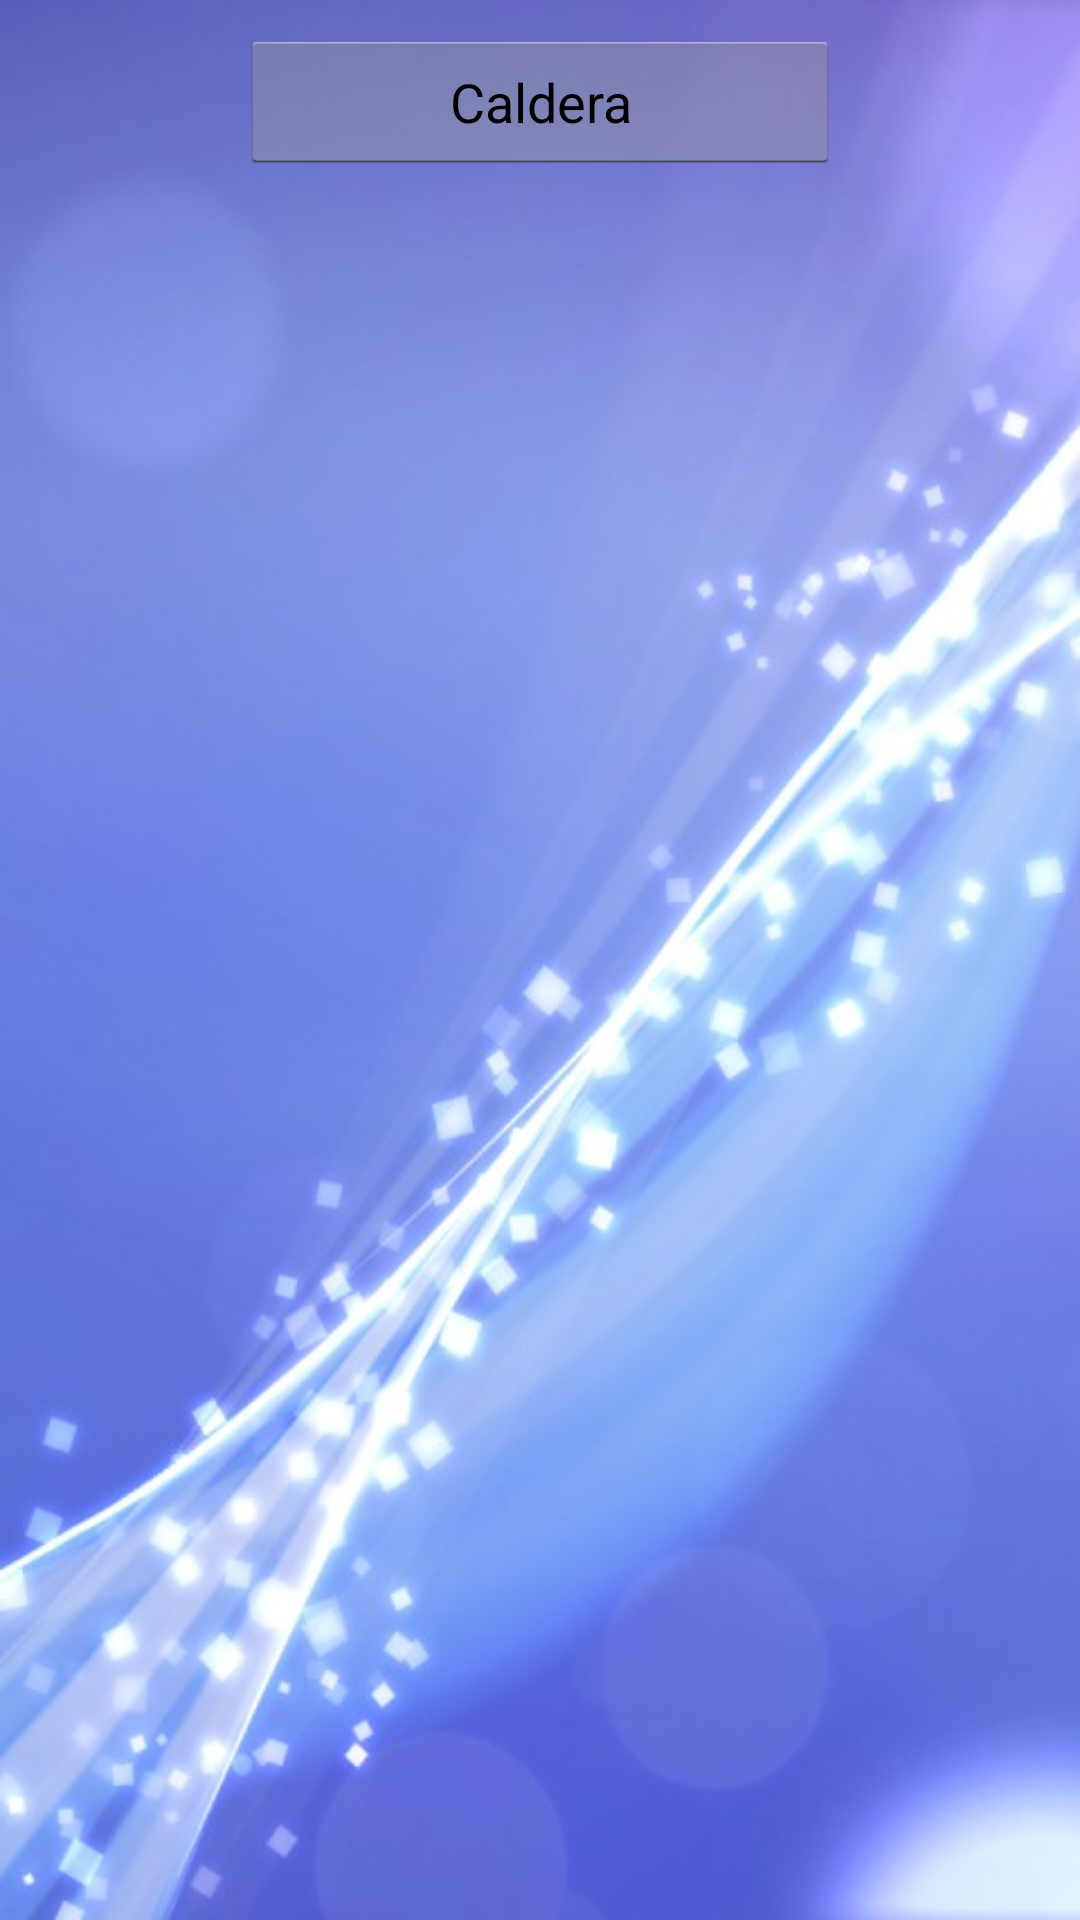

Layout XML and referenced resources for this Android screen:
<!-- AndroidManifest.xml: application theme AppTheme -->
<!-- res/layout/activity_main.xml -->
<FrameLayout
    android:layout_width="fill_parent"
    android:layout_height="fill_parent"
    xmlns:android="http://schemas.android.com/apk/res/android">

    <TabHost
        android:layout_width="fill_parent"
        android:layout_height="fill_parent"
        android:id="@+id/tabHost">

        <LinearLayout
            android:layout_width="fill_parent"
            android:layout_height="fill_parent"
            android:orientation="vertical">

            <TabWidget
                android:id="@android:id/tabs"
                android:layout_width="fill_parent"
                android:layout_height="wrap_content"></TabWidget>

            <FrameLayout
                android:id="@android:id/tabcontent"
                android:layout_width="fill_parent"
                android:layout_height="fill_parent">

                <include
                    android:id="@+id/tab0"
                    android:layout_width="fill_parent"
                    android:layout_height="match_parent"
                    layout="@layout/activity_my" >
                </include>

                <include
                    android:id="@+id/tab1"
                    android:layout_width="fill_parent"
                    android:layout_height="match_parent"
                    layout="@layout/riego" >
                </include>
                <include
                    android:id="@+id/tab2"
                    android:layout_width="fill_parent"
                    android:layout_height="match_parent"
                    layout="@layout/climatizacion" >
                </include>

            </FrameLayout>
        </LinearLayout>
    </TabHost>
</FrameLayout>
<!-- res/layout/activity_my.xml (included above) -->
<RelativeLayout xmlns:android="http://schemas.android.com/apk/res/android"
    android:background="@drawable/wallpaper"
    android:layout_width="fill_parent"
    android:layout_height="fill_parent">

        <Button
            android:id="@+id/cocina_button"
            android:layout_width="200dp"
            android:layout_height="wrap_content"
            android:layout_marginLeft="80dp"
            android:layout_marginTop="10dp"
            android:text="Caldera"/>

        <Button
            android:id="@+id/salon_button"
            android:layout_width="200dp"
            android:layout_height="wrap_content"
            android:layout_marginLeft="80dp"
            android:layout_marginTop="40dp"
            android:text="Salón"
            android:layout_below="@+id/cocina_button"/>

        <Button
            android:id="@+id/estudio"
            android:layout_width="200dp"
            android:layout_height="wrap_content"
            android:layout_marginLeft="80dp"
            android:layout_marginTop="2dp"
            android:text="Estudio"
            android:layout_below="@+id/salon_button"/>

        <Button
            android:layout_width="200dp"
            android:layout_height="wrap_content"
            android:layout_marginLeft="80dp"
            android:layout_marginTop="2dp"
            android:text="Cocina"
            android:id="@+id/button"
            android:layout_below="@+id/estudio"/>

</RelativeLayout>
<!-- res/layout/riego.xml (included above) -->
<?xml version="1.0" encoding="utf-8"?>
<RelativeLayout xmlns:android="http://schemas.android.com/apk/res/android"
    android:background="@drawable/wallpaper"
    android:layout_width="fill_parent"
    android:layout_height="fill_parent"
    android:layout_marginTop="40dp">

        <Button
            android:id="@+id/sector_1"
            android:layout_width="200dp"
            android:layout_height="wrap_content"
            android:layout_marginLeft="80dp"
            android:layout_marginTop="10dp"
            android:text="Sector 1"/>

        <Button
            android:id="@+id/sector_2"
            android:layout_width="200dp"
            android:layout_height="wrap_content"
            android:layout_marginLeft="80dp"
            android:layout_marginTop="2dp"
            android:text="Sector 2"
            android:layout_below="@+id/sector_1"/>

        <Button
            android:layout_width="200dp"
            android:layout_height="wrap_content"
            android:layout_marginLeft="80dp"
            android:layout_marginTop="2dp"
            android:text="Sector 3"
            android:id="@+id/sector_3"
            android:layout_below="@+id/sector_2"/>

</RelativeLayout>
<!-- res/layout/climatizacion.xml (included above) -->
<?xml version="1.0" encoding="utf-8"?>
<RelativeLayout xmlns:android="http://schemas.android.com/apk/res/android"
    android:background="@drawable/wallpaper"
    android:layout_width="fill_parent"
    android:layout_height="fill_parent"
    android:layout_marginTop="40dp">

    <Button
        android:id="@+id/cocina_button"
        android:layout_width="200dp"
        android:layout_height="wrap_content"
        android:layout_marginLeft="80dp"
        android:layout_marginTop="10dp"
        android:text="Caldera"/>

</RelativeLayout>
<!-- resources referenced by this layout -->
<resources>
  <!-- drawable wallpaper: jpg bitmap (drawable, 40832 bytes) -->
  <style name="AppTheme" parent="android:Theme.Holo.Light.DarkActionBar">
          
      </style>
</resources>
